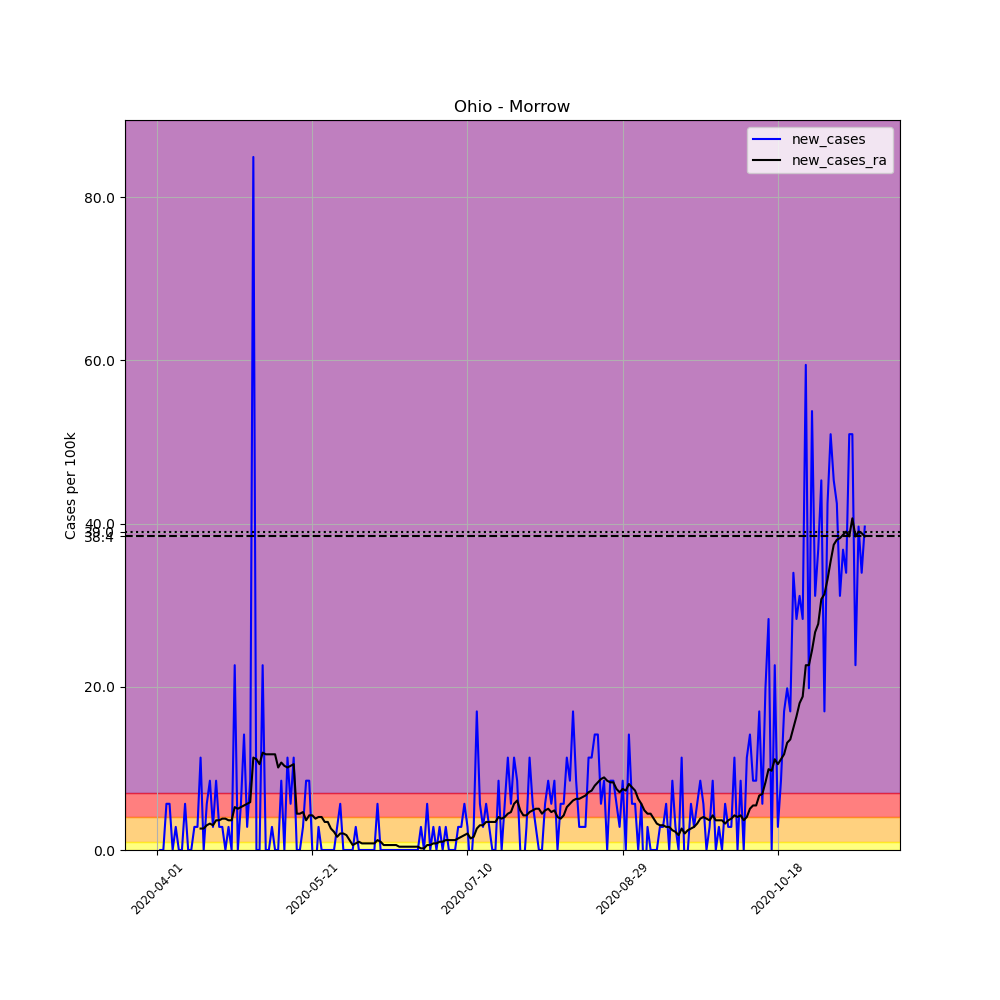

Values plotted in this chart, from the file beside it:
, date, county, state, fips, cases, deaths, COUNTY, STNAME, CTYNAME, POPESTIMATE2019, per_100k, new_cases, new_cases_ra
518137, 2020-04-01, Morrow, Ohio, 39117, 1, 0, 117, Ohio, Morrow, 35328, 2.831, , 
518138, 2020-04-02, Morrow, Ohio, 39117, 1, 0, 117, Ohio, Morrow, 35328, 2.831, 0.0, 
518139, 2020-04-03, Morrow, Ohio, 39117, 1, 0, 117, Ohio, Morrow, 35328, 2.831, 0.0, 
518140, 2020-04-04, Morrow, Ohio, 39117, 3, 0, 117, Ohio, Morrow, 35328, 8.492, 5.661, 
518141, 2020-04-05, Morrow, Ohio, 39117, 5, 0, 117, Ohio, Morrow, 35328, 14.15, 5.661, 
518142, 2020-04-06, Morrow, Ohio, 39117, 5, 0, 117, Ohio, Morrow, 35328, 14.15, 0.0, 
518143, 2020-04-07, Morrow, Ohio, 39117, 6, 0, 117, Ohio, Morrow, 35328, 16.98, 2.831, 
518144, 2020-04-08, Morrow, Ohio, 39117, 6, 0, 117, Ohio, Morrow, 35328, 16.98, 0.0, 
518145, 2020-04-09, Morrow, Ohio, 39117, 6, 0, 117, Ohio, Morrow, 35328, 16.98, 0.0, 
518146, 2020-04-10, Morrow, Ohio, 39117, 8, 0, 117, Ohio, Morrow, 35328, 22.64, 5.661, 
518147, 2020-04-11, Morrow, Ohio, 39117, 8, 0, 117, Ohio, Morrow, 35328, 22.64, 0.0, 
518148, 2020-04-12, Morrow, Ohio, 39117, 8, 0, 117, Ohio, Morrow, 35328, 22.64, 0.0, 
518149, 2020-04-13, Morrow, Ohio, 39117, 9, 0, 117, Ohio, Morrow, 35328, 25.48, 2.831, 
518150, 2020-04-14, Morrow, Ohio, 39117, 10, 0, 117, Ohio, Morrow, 35328, 28.31, 2.831, 
518151, 2020-04-15, Morrow, Ohio, 39117, 14, 0, 117, Ohio, Morrow, 35328, 39.63, 11.32, 2.628
518152, 2020-04-16, Morrow, Ohio, 39117, 14, 0, 117, Ohio, Morrow, 35328, 39.63, 0.0, 2.628
518153, 2020-04-17, Morrow, Ohio, 39117, 16, 0, 117, Ohio, Morrow, 35328, 45.29, 5.661, 3.033
518154, 2020-04-18, Morrow, Ohio, 39117, 19, 0, 117, Ohio, Morrow, 35328, 53.78, 8.492, 3.235
518155, 2020-04-19, Morrow, Ohio, 39117, 20, 0, 117, Ohio, Morrow, 35328, 56.61, 2.831, 3.033
518156, 2020-04-20, Morrow, Ohio, 39117, 23, 0, 117, Ohio, Morrow, 35328, 65.1, 8.492, 3.639
518157, 2020-04-21, Morrow, Ohio, 39117, 24, 0, 117, Ohio, Morrow, 35328, 67.93, 2.831, 3.639
518158, 2020-04-22, Morrow, Ohio, 39117, 25, 0, 117, Ohio, Morrow, 35328, 70.77, 2.831, 3.842
518159, 2020-04-23, Morrow, Ohio, 39117, 25, 0, 117, Ohio, Morrow, 35328, 70.77, 0.0, 3.842
518160, 2020-04-24, Morrow, Ohio, 39117, 26, 0, 117, Ohio, Morrow, 35328, 73.6, 2.831, 3.639
518161, 2020-04-25, Morrow, Ohio, 39117, 26, 0, 117, Ohio, Morrow, 35328, 73.6, 0.0, 3.639
518162, 2020-04-26, Morrow, Ohio, 39117, 34, 0, 117, Ohio, Morrow, 35328, 96.24, 22.64, 5.257
518163, 2020-04-27, Morrow, Ohio, 39117, 34, 1, 117, Ohio, Morrow, 35328, 96.24, 0.0, 5.055
518164, 2020-04-28, Morrow, Ohio, 39117, 36, 1, 117, Ohio, Morrow, 35328, 101.9, 5.661, 5.257
518165, 2020-04-29, Morrow, Ohio, 39117, 41, 1, 117, Ohio, Morrow, 35328, 116.1, 14.15, 5.459
518166, 2020-04-30, Morrow, Ohio, 39117, 42, 1, 117, Ohio, Morrow, 35328, 118.9, 2.831, 5.661
518167, 2020-05-01, Morrow, Ohio, 39117, 45, 1, 117, Ohio, Morrow, 35328, 127.4, 8.492, 5.863
518168, 2020-05-02, Morrow, Ohio, 39117, 75, 1, 117, Ohio, Morrow, 35328, 212.3, 84.92, 11.32
518169, 2020-05-03, Morrow, Ohio, 39117, 75, 1, 117, Ohio, Morrow, 35328, 212.3, 0.0, 11.12
518170, 2020-05-04, Morrow, Ohio, 39117, 75, 1, 117, Ohio, Morrow, 35328, 212.3, 0.0, 10.51
518171, 2020-05-05, Morrow, Ohio, 39117, 83, 1, 117, Ohio, Morrow, 35328, 234.9, 22.64, 11.93
518172, 2020-05-06, Morrow, Ohio, 39117, 83, 1, 117, Ohio, Morrow, 35328, 234.9, 0.0, 11.73
518173, 2020-05-07, Morrow, Ohio, 39117, 83, 1, 117, Ohio, Morrow, 35328, 234.9, 0.0, 11.73
518174, 2020-05-08, Morrow, Ohio, 39117, 84, 1, 117, Ohio, Morrow, 35328, 237.8, 2.831, 11.73
518175, 2020-05-09, Morrow, Ohio, 39117, 84, 1, 117, Ohio, Morrow, 35328, 237.8, 0.0, 11.73
518176, 2020-05-10, Morrow, Ohio, 39117, 84, 1, 117, Ohio, Morrow, 35328, 237.8, 0.0, 10.11
518177, 2020-05-11, Morrow, Ohio, 39117, 87, 1, 117, Ohio, Morrow, 35328, 246.3, 8.492, 10.72
518178, 2020-05-12, Morrow, Ohio, 39117, 87, 1, 117, Ohio, Morrow, 35328, 246.3, 0.0, 10.31
518179, 2020-05-13, Morrow, Ohio, 39117, 91, 1, 117, Ohio, Morrow, 35328, 257.6, 11.32, 10.11
518180, 2020-05-14, Morrow, Ohio, 39117, 93, 1, 117, Ohio, Morrow, 35328, 263.2, 5.661, 10.31
518181, 2020-05-15, Morrow, Ohio, 39117, 97, 1, 117, Ohio, Morrow, 35328, 274.6, 11.32, 10.51
518182, 2020-05-16, Morrow, Ohio, 39117, 97, 1, 117, Ohio, Morrow, 35328, 274.6, 0.0, 4.448
518183, 2020-05-17, Morrow, Ohio, 39117, 97, 1, 117, Ohio, Morrow, 35328, 274.6, 0.0, 4.448
518184, 2020-05-18, Morrow, Ohio, 39117, 98, 1, 117, Ohio, Morrow, 35328, 277.4, 2.831, 4.65
518185, 2020-05-19, Morrow, Ohio, 39117, 101, 1, 117, Ohio, Morrow, 35328, 285.9, 8.492, 3.639
518186, 2020-05-20, Morrow, Ohio, 39117, 104, 1, 117, Ohio, Morrow, 35328, 294.4, 8.492, 4.246
518187, 2020-05-21, Morrow, Ohio, 39117, 104, 1, 117, Ohio, Morrow, 35328, 294.4, 0.0, 4.246
518188, 2020-05-22, Morrow, Ohio, 39117, 103, 1, 117, Ohio, Morrow, 35328, 291.6, -2.831, 3.842
518189, 2020-05-23, Morrow, Ohio, 39117, 104, 1, 117, Ohio, Morrow, 35328, 294.4, 2.831, 4.044
518190, 2020-05-24, Morrow, Ohio, 39117, 104, 1, 117, Ohio, Morrow, 35328, 294.4, 0.0, 4.044
518191, 2020-05-25, Morrow, Ohio, 39117, 104, 1, 117, Ohio, Morrow, 35328, 294.4, 0.0, 3.437
518192, 2020-05-26, Morrow, Ohio, 39117, 104, 1, 117, Ohio, Morrow, 35328, 294.4, 0.0, 3.437
518193, 2020-05-27, Morrow, Ohio, 39117, 104, 1, 117, Ohio, Morrow, 35328, 294.4, 0.0, 2.628
518194, 2020-05-28, Morrow, Ohio, 39117, 104, 1, 117, Ohio, Morrow, 35328, 294.4, 0.0, 2.224
518195, 2020-05-29, Morrow, Ohio, 39117, 105, 1, 117, Ohio, Morrow, 35328, 297.2, 2.831, 1.617
518196, 2020-05-30, Morrow, Ohio, 39117, 107, 1, 117, Ohio, Morrow, 35328, 302.9, 5.661, 2.022
... 169 more rows
